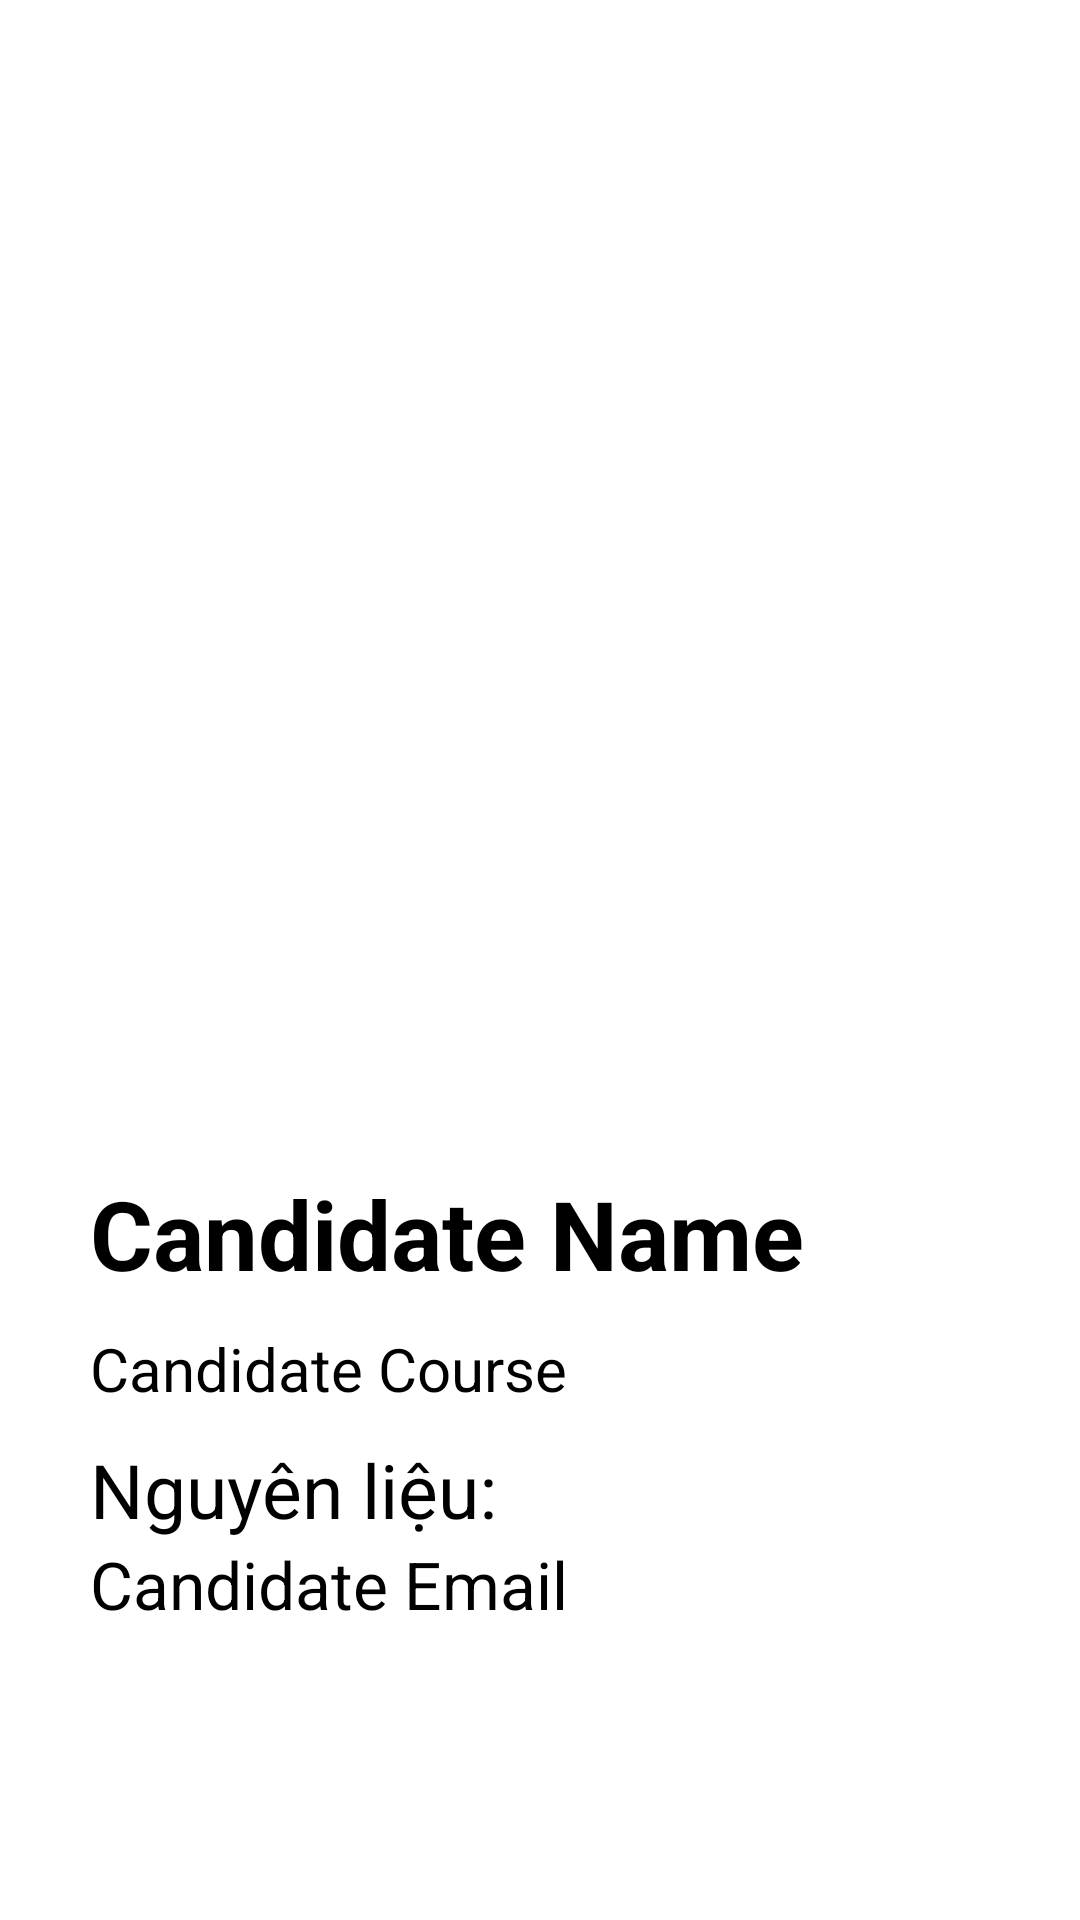

Produce the Android XML layout that renders to this screen, including the resource entries it uses.
<!-- AndroidManifest.xml: application theme Theme.TestFB4 -->
<!-- res/layout/fragment_descfragment.xml -->
<?xml version="1.0" encoding="utf-8"?>
<FrameLayout xmlns:android="http://schemas.android.com/apk/res/android"
    xmlns:tools="http://schemas.android.com/tools"
    android:layout_width="match_parent"
    android:layout_height="match_parent"
    xmlns:app="http://schemas.android.com/apk/res-auto"
    tools:context=".Products.descfragment">

    <LinearLayout
        android:layout_width="match_parent"
        android:layout_height="match_parent"
        android:orientation="vertical">

        <androidx.constraintlayout.widget.ConstraintLayout
            android:layout_width="match_parent"
            android:layout_height="match_parent">

            <ImageView
                android:id="@+id/imageholder"
                android:layout_width="match_parent"
                android:layout_height="410dp"
                android:layout_marginBottom="10dp"
                android:src="@mipmap/ic_launcher"
                tools:ignore="MissingConstraints"/>

            <LinearLayout
                android:layout_width="match_parent"
                android:layout_height="500dp"
                android:layout_marginBottom="600dp"
                android:background="@drawable/product_detail_background"
                android:elevation="3dp"
                android:orientation="vertical"
                app:layout_constraintBottom_toBottomOf="parent"
                app:layout_constraintEnd_toEndOf="parent"
                app:layout_constraintStart_toStartOf="parent"
                app:layout_constraintTop_toBottomOf="@+id/imageholder"
                app:layout_constraintVertical_bias="0.060000002">

                <ScrollView
                    android:layout_width="match_parent"
                    android:layout_height="match_parent">

                    <LinearLayout
                        android:layout_width="match_parent"
                        android:layout_height="match_parent"
                        android:orientation="vertical">

                        <TextView
                            android:id="@+id/nameholder"
                            android:layout_width="wrap_content"
                            android:layout_height="wrap_content"
                            android:layout_marginTop="32dp"
                            android:text="Candidate Name"
                            android:textSize="32sp"
                            android:textStyle="bold"
                            android:textColor="@color/black"
                            android:layout_marginStart="30dp"/>

                        <TextView
                            android:id="@+id/priceholder"
                            android:layout_width="wrap_content"
                            android:layout_height="wrap_content"
                            android:layout_marginTop="10dp"
                            android:text="Candidate Course"
                            android:textSize="20sp"
                            android:textColor="@color/black"
                            android:layout_marginStart="30dp"/>

                        <TextView
                            android:layout_width="wrap_content"
                            android:layout_height="wrap_content"
                            android:layout_marginTop="10dp"
                            android:text="Nguyên liệu: "
                            android:textSize="25sp"
                            android:textColor="@color/black"
                            android:layout_marginStart="30dp"/>

                        <TextView
                            android:id="@+id/ingreholder"
                            android:layout_width="wrap_content"
                            android:layout_height="wrap_content"
                            android:text="Candidate Email"
                            android:textSize="22sp"
                            android:textColor="@color/black"
                            android:layout_marginStart="30dp"/>
                    </LinearLayout>
                </ScrollView>
            </LinearLayout>
        </androidx.constraintlayout.widget.ConstraintLayout>
    </LinearLayout>

    

</FrameLayout>
<!-- resources referenced by this layout -->
<resources>
  <style name="Theme.TestFB4" parent="Theme.MaterialComponents.DayNight.DarkActionBar">
          
          <item name="colorPrimary">#00BCD4</item>
          <item name="colorPrimaryVariant">@color/purple_500</item>
          <item name="colorOnPrimary">@color/white</item>
          
          <item name="colorSecondary">@color/teal_200</item>
          <item name="colorSecondaryVariant">@color/teal_700</item>
          <item name="colorOnSecondary">@color/black</item>
          
          <item name="android:statusBarColor">?attr/colorPrimaryVariant</item>
          
      </style>
  <!-- not gathered from this repository: default colours our renderer supplied (Android Studio template values) -->
  <color name="purple_500">#FF6200EE</color>
  <color name="teal_200">#FF03DAC5</color>
  <color name="teal_700">#FF018786</color>
  <color name="black">#FF000000</color>
  <color name="white">#FFFFFFFF</color>
</resources>
